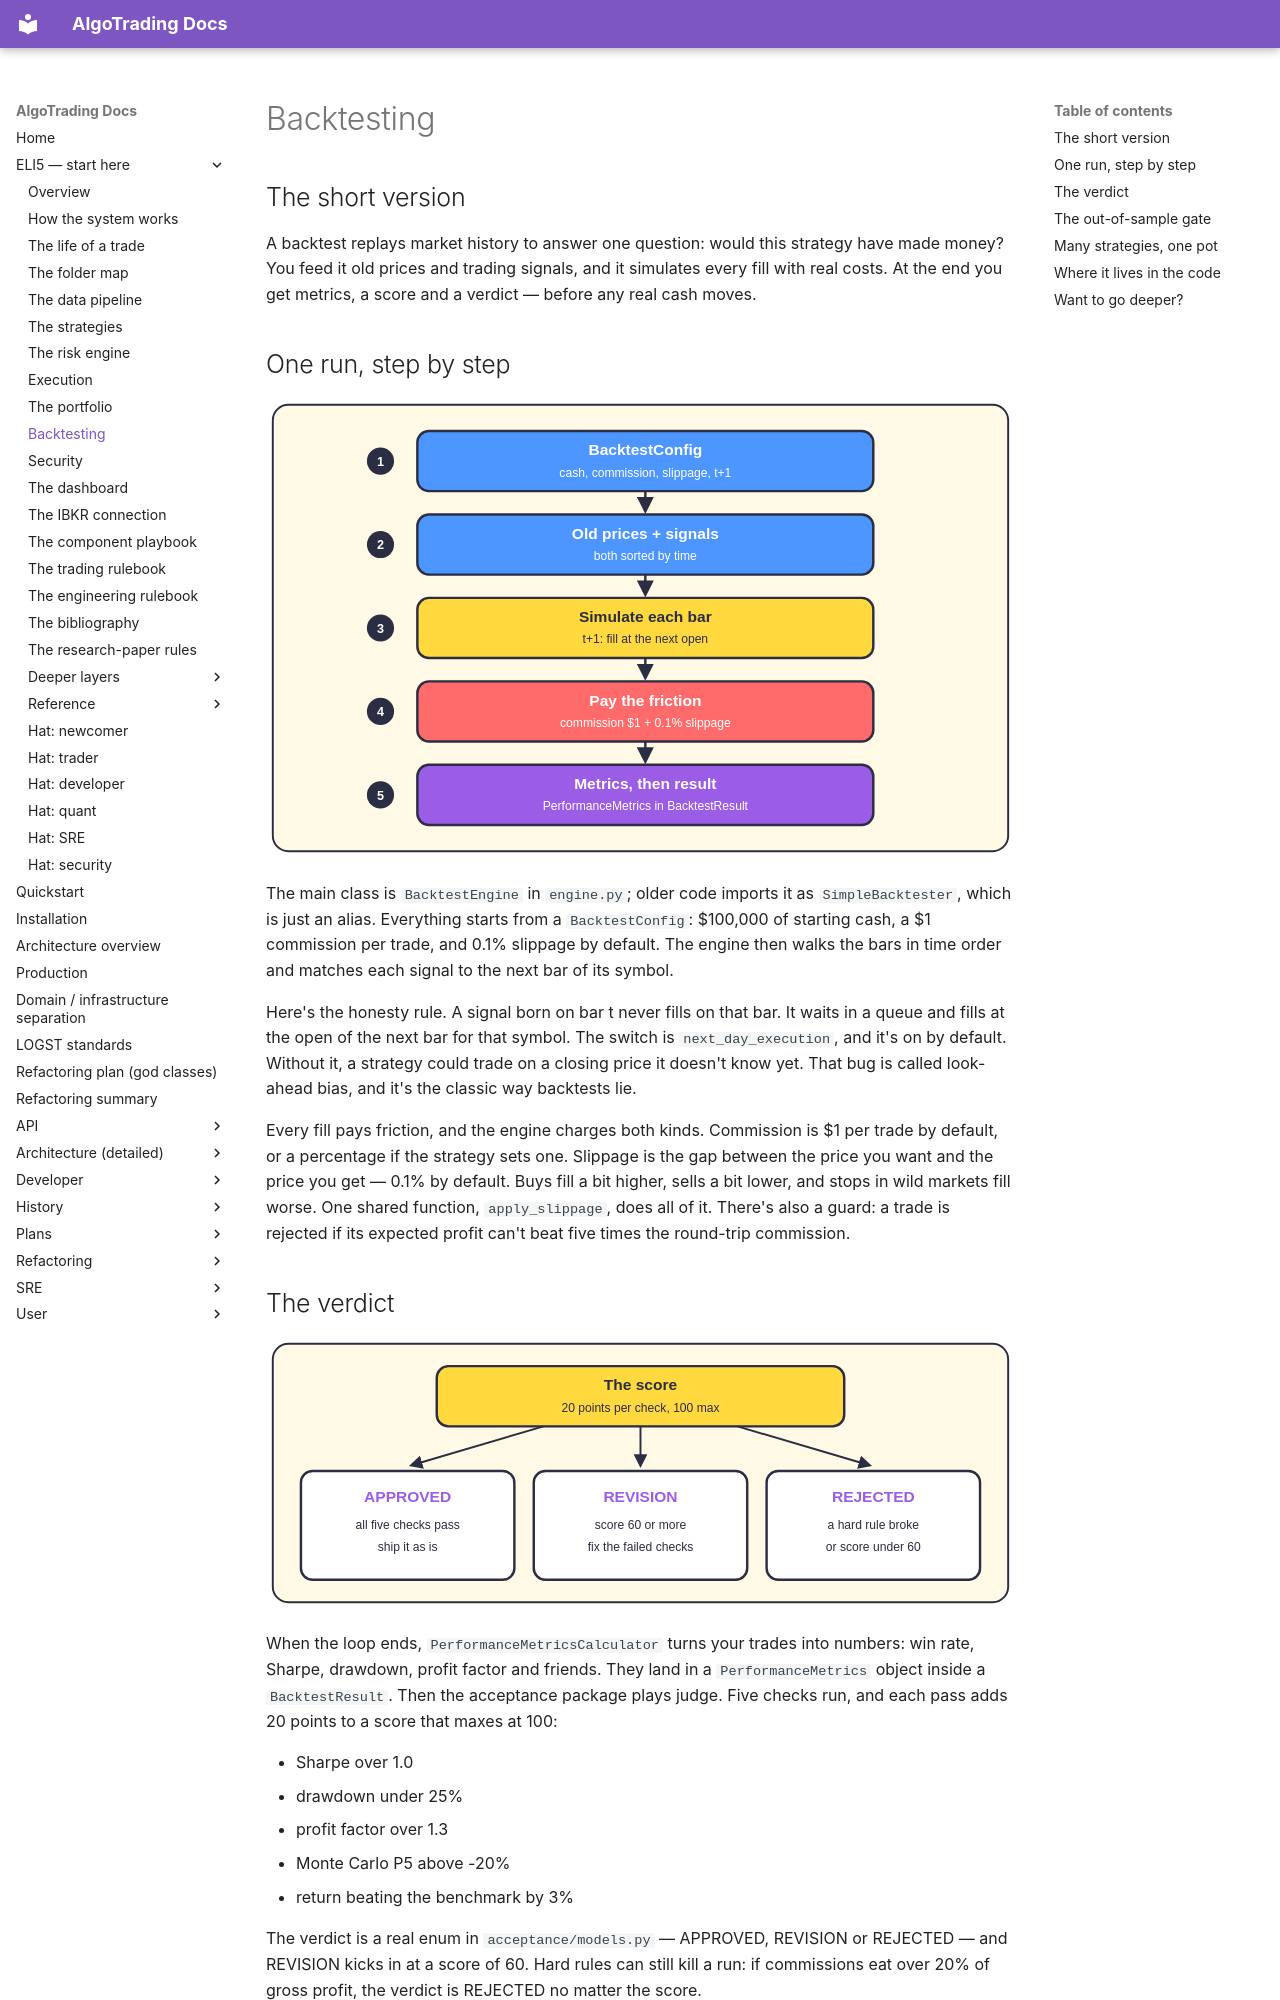

repository: KepaCantero/robotTrading · page: eli5/09-backtesting/index.html · generator: mkdocs

# Backtesting

## The short version

A backtest replays market history to answer one question: would this strategy have made money? You feed it old prices and trading signals, and it simulates every fill with real costs. At the end you get metrics, a score and a verdict — before any real cash moves.

## One run, step by step

![Flow of one backtest: config, old prices and signals, t+1 simulation, friction, then metrics and result](diagrams/09-backtesting-1.svg)

The main class is `BacktestEngine` in `engine.py`; older code imports it as `SimpleBacktester`, which is just an alias. Everything starts from a `BacktestConfig`: $100,000 of starting cash, a $1 commission per trade, and 0.1% slippage by default. The engine then walks the bars in time order and matches each signal to the next bar of its symbol.

Here's the honesty rule. A signal born on bar t never fills on that bar. It waits in a queue and fills at the open of the next bar for that symbol. The switch is `next_day_execution`, and it's on by default. Without it, a strategy could trade on a closing price it doesn't know yet. That bug is called look-ahead bias, and it's the classic way backtests lie.

Every fill pays friction, and the engine charges both kinds. Commission is $1 per trade by default, or a percentage if the strategy sets one. Slippage is the gap between the price you want and the price you get — 0.1% by default. Buys fill a bit higher, sells a bit lower, and stops in wild markets fill worse. One shared function, `apply_slippage`, does all of it. There's also a guard: a trade is rejected if its expected profit can't beat five times the round-trip commission.

## The verdict

![A score of 20 points per passed check flows into three verdict states: APPROVED, REVISION, REJECTED](diagrams/09-backtesting-2.svg)

When the loop ends, `PerformanceMetricsCalculator` turns your trades into numbers: win rate, Sharpe, drawdown, profit factor and friends. They land in a `PerformanceMetrics` object inside a `BacktestResult`. Then the acceptance package plays judge. Five checks run, and each pass adds 20 points to a score that maxes at 100:

- Sharpe over 1.0
- drawdown under 25%
- profit factor over 1.3
- Monte Carlo P5 above -20%
- return beating the benchmark by 3%

The verdict is a real enum in `acceptance/models.py` — APPROVED, REVISION or REJECTED — and REVISION kicks in at a score of 60. Hard rules can still kill a run: if commissions eat over 20% of gross profit, the verdict is REJECTED no matter the score.
